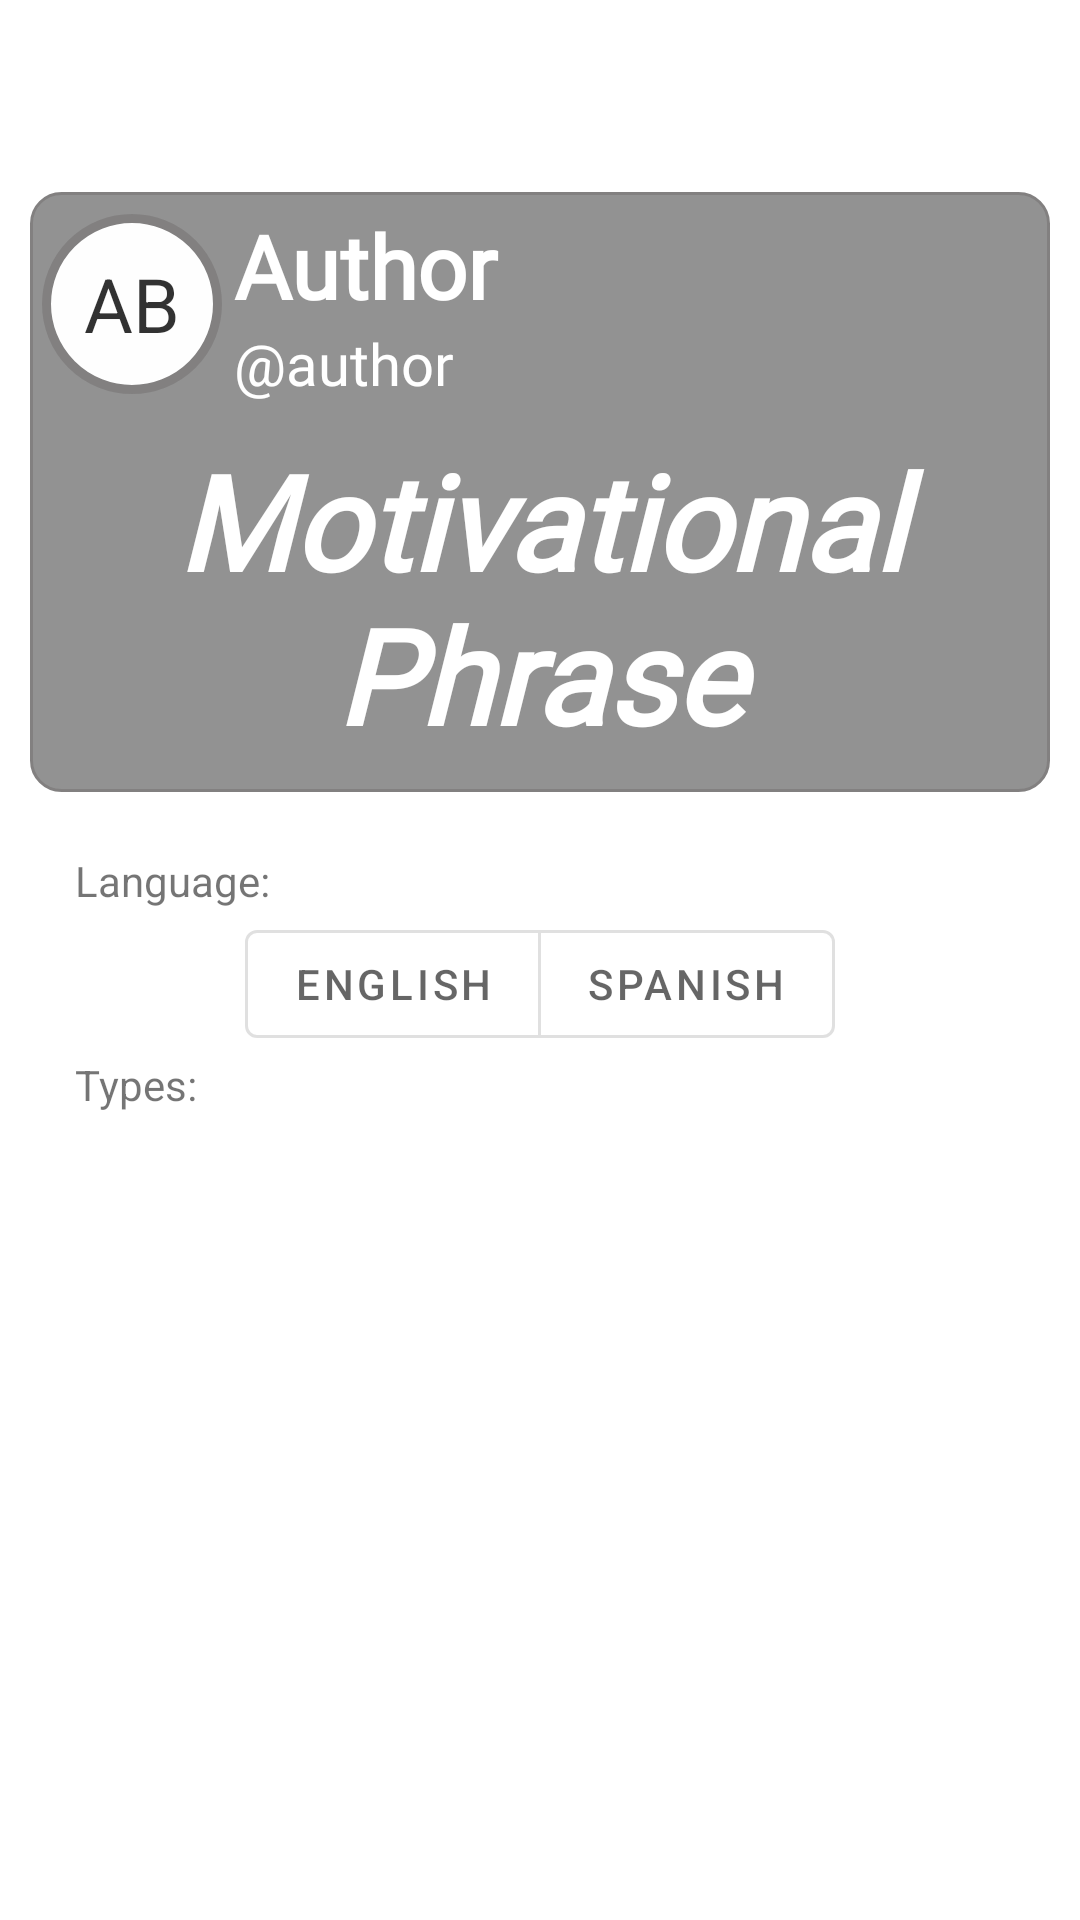

Reconstruct the res/layout file that produces this screen, plus the resources it refers to.
<!-- AndroidManifest.xml: application theme Theme.WidgetMotivationalPhrases -->
<!-- res/layout/content_main.xml -->
<?xml version="1.0" encoding="utf-8"?>
<androidx.constraintlayout.widget.ConstraintLayout xmlns:android="http://schemas.android.com/apk/res/android"
    xmlns:app="http://schemas.android.com/apk/res-auto"
    xmlns:tools="http://schemas.android.com/tools"
    android:id="@+id/contentMain"
    android:layout_width="match_parent"
    android:layout_height="match_parent"
    tools:context=".MainActivity">

    <LinearLayout
        android:id="@+id/llPhrase"
        android:layout_width="match_parent"
        android:layout_height="200dp"
        android:background="@drawable/roundstyle"
        android:alpha="0.8"
        android:orientation="vertical"
        android:theme="@style/Theme.WidgetMotivationalPhrases.AppWidgetContainer"
        app:layout_constraintTop_toTopOf="parent"
        tools:ignore="MissingConstraints"
        android:paddingTop="5dp"
        android:layout_marginRight="10dp"
        android:layout_marginLeft="10dp"
        android:layout_marginTop="64dp">

        <LinearLayout
            android:layout_width="match_parent"
            android:layout_height="0dp"
            android:layout_weight="30"
            android:orientation="horizontal"
            android:weightSum="100">

            <FrameLayout
                android:layout_weight="20"
                android:id="@+id/speaker_avatar_container"
                android:layout_width="0dp"
                android:layout_height="60dp"
                android:layout_gravity="center_vertical">
                <TextView
                    android:id="@+id/tvNickAvatarActivity"
                    android:layout_width="60dp"
                    android:layout_height="60dp"
                    android:gravity="center"
                    android:layout_gravity="center_horizontal"
                    android:text="AB"
                    android:textSize="25dp"
                    android:background="@drawable/circle"
                    android:textColor="@color/black"/>
            </FrameLayout>

            <LinearLayout
                android:layout_width="0dp"
                android:layout_height="match_parent"
                android:layout_weight="80"
                android:orientation="vertical"
                android:weightSum="100">

                <TextView
                    android:id="@+id/tvAuthorActivity"
                    android:layout_width="match_parent"
                    android:layout_height="0dp"
                    android:layout_weight="60"
                    android:autoSizeMaxTextSize="40sp"
                    android:autoSizeTextType="uniform"
                    android:fontFamily="@font/bad_script"
                    android:text="@string/author"
                    android:textAlignment="textStart"
                    android:textColor="#fff"
                    android:textStyle="bold" />

                <TextView
                    android:id="@+id/tvNickActivity"
                    android:layout_width="match_parent"
                    android:layout_height="0dp"
                    android:layout_weight="40"
                    android:autoSizeMaxTextSize="40sp"
                    android:autoSizeTextType="uniform"
                    android:fontFamily="@font/bad_script"
                    android:text="@string/nick"
                    android:textAlignment="textStart"
                    android:textColor="#fff" />
            </LinearLayout>


        </LinearLayout>

        <LinearLayout
            android:layout_width="match_parent"
            android:layout_height="0dp"
            android:layout_weight="60"
            android:orientation="horizontal">

            <TextView
                android:id="@+id/tvPhraseActivity"
                android:layout_width="match_parent"
                android:layout_height="match_parent"
                android:autoSizeMinTextSize="18sp"
                android:autoSizeStepGranularity="2sp"
                android:autoSizeTextType="uniform"
                android:fontFamily="@font/bad_script"
                android:padding="10sp"
                android:text="@string/phrase"
                android:textAlignment="center"
                android:textColor="#fff"
                android:textStyle="bold|italic" />
        </LinearLayout>

    </LinearLayout>

    <TextView
        android:id="@+id/tvLanguage"
        android:layout_width="match_parent"
        android:layout_height="wrap_content"
        android:text="@string/language"
        android:layout_marginTop="20dp"
        android:paddingLeft="25dp"
        app:layout_constraintTop_toBottomOf="@+id/llPhrase"
        tools:ignore="MissingConstraints" />

    <com.google.android.material.button.MaterialButtonToggleGroup
        android:id="@+id/toggleButtonGroup"
        android:layout_width="wrap_content"
        android:layout_height="wrap_content"
        android:layout_marginTop="20dp"
        app:layout_constraintEnd_toEndOf="parent"
        app:layout_constraintStart_toStartOf="parent"
        app:layout_constraintTop_toTopOf="@+id/tvLanguage"
        app:singleSelection="true">

        <Button
            android:id="@+id/btnEnglish"
            style="@style/Widget.MaterialComponents.Button.OutlinedButton"
            android:layout_width="wrap_content"
            android:layout_height="wrap_content"
            android:text="@string/english" />

        <Button
            android:id="@+id/btnSpanish"
            style="@style/Widget.MaterialComponents.Button.OutlinedButton"
            android:layout_width="wrap_content"
            android:layout_height="wrap_content"
            android:text="@string/spanish" />

    </com.google.android.material.button.MaterialButtonToggleGroup>

    <TextView
        android:id="@+id/tvType"
        android:layout_width="match_parent"
        android:layout_height="wrap_content"
        android:text="@string/types"
        android:paddingLeft="25dp"
        app:layout_constraintTop_toBottomOf="@+id/toggleButtonGroup"
        tools:ignore="MissingConstraints" />

    <LinearLayout
        android:id="@+id/groupCheckbox"
        android:layout_width="wrap_content"
        android:layout_height="wrap_content"
        android:orientation="vertical"
        tools:ignore="MissingConstraints"
        android:layout_marginStart="85dp"
        app:layout_constraintStart_toStartOf="parent"
        app:layout_constraintTop_toBottomOf="@+id/tvType">

    </LinearLayout>
</androidx.constraintlayout.widget.ConstraintLayout>
<!-- resources referenced by this layout -->
<resources>
  <!-- drawable circle (drawable) -->
  <?xml version="1.0" encoding="utf-8"?>
  <shape xmlns:android="http://schemas.android.com/apk/res/android"
      android:shape="rectangle">
      <corners android:radius="40dp" />
      <stroke android:width="3dp" android:color="#636161"/>
      <solid android:color="#FEFEFE" />
      <size
          android:width="60dp"
          android:height="60dp" />
  </shape>
  <!-- drawable roundstyle (drawable) -->
  <?xml version="1.0" encoding="utf-8"?>
  <layer-list  xmlns:android="http://schemas.android.com/apk/res/android">
      <item>
          <shape>
              <stroke android:width="1dp" android:color="#636161"/>
              <corners android:radius="10dp"/>
              <solid android:color="#88000000" />
          </shape>
      </item>
  </layer-list>
  <string name="author">Author</string>
  <string name="english">English</string>
  <string name="language">Language:</string>
  <string name="nick">\@author</string>
  <string name="phrase">Motivational Phrase</string>
  <string name="spanish">Spanish</string>
  <string name="types">Types:</string>
  <style name="Theme.WidgetMotivationalPhrases" parent="Theme.MaterialComponents.DayNight.DarkActionBar">
          
          <item name="colorPrimary">@color/purple_500</item>
          <item name="colorPrimaryVariant">@color/purple_700</item>
          <item name="colorOnPrimary">@color/white</item>
          
          <item name="colorSecondary">@color/teal_200</item>
          <item name="colorSecondaryVariant">@color/teal_700</item>
          <item name="colorOnSecondary">@color/black</item>
          
          <item name="android:statusBarColor" tools:targetApi="l">?attr/colorPrimaryVariant</item>
          
      </style>
  <!-- not gathered from this repository: default colours our renderer supplied (Android Studio template values) -->
  <color name="purple_500">#FF6200EE</color>
  <color name="purple_700">#FF3700B3</color>
  <color name="teal_200">#FF03DAC5</color>
  <color name="teal_700">#FF018786</color>
  <color name="black">#FF000000</color>
  <color name="white">#FFFFFFFF</color>
</resources>
